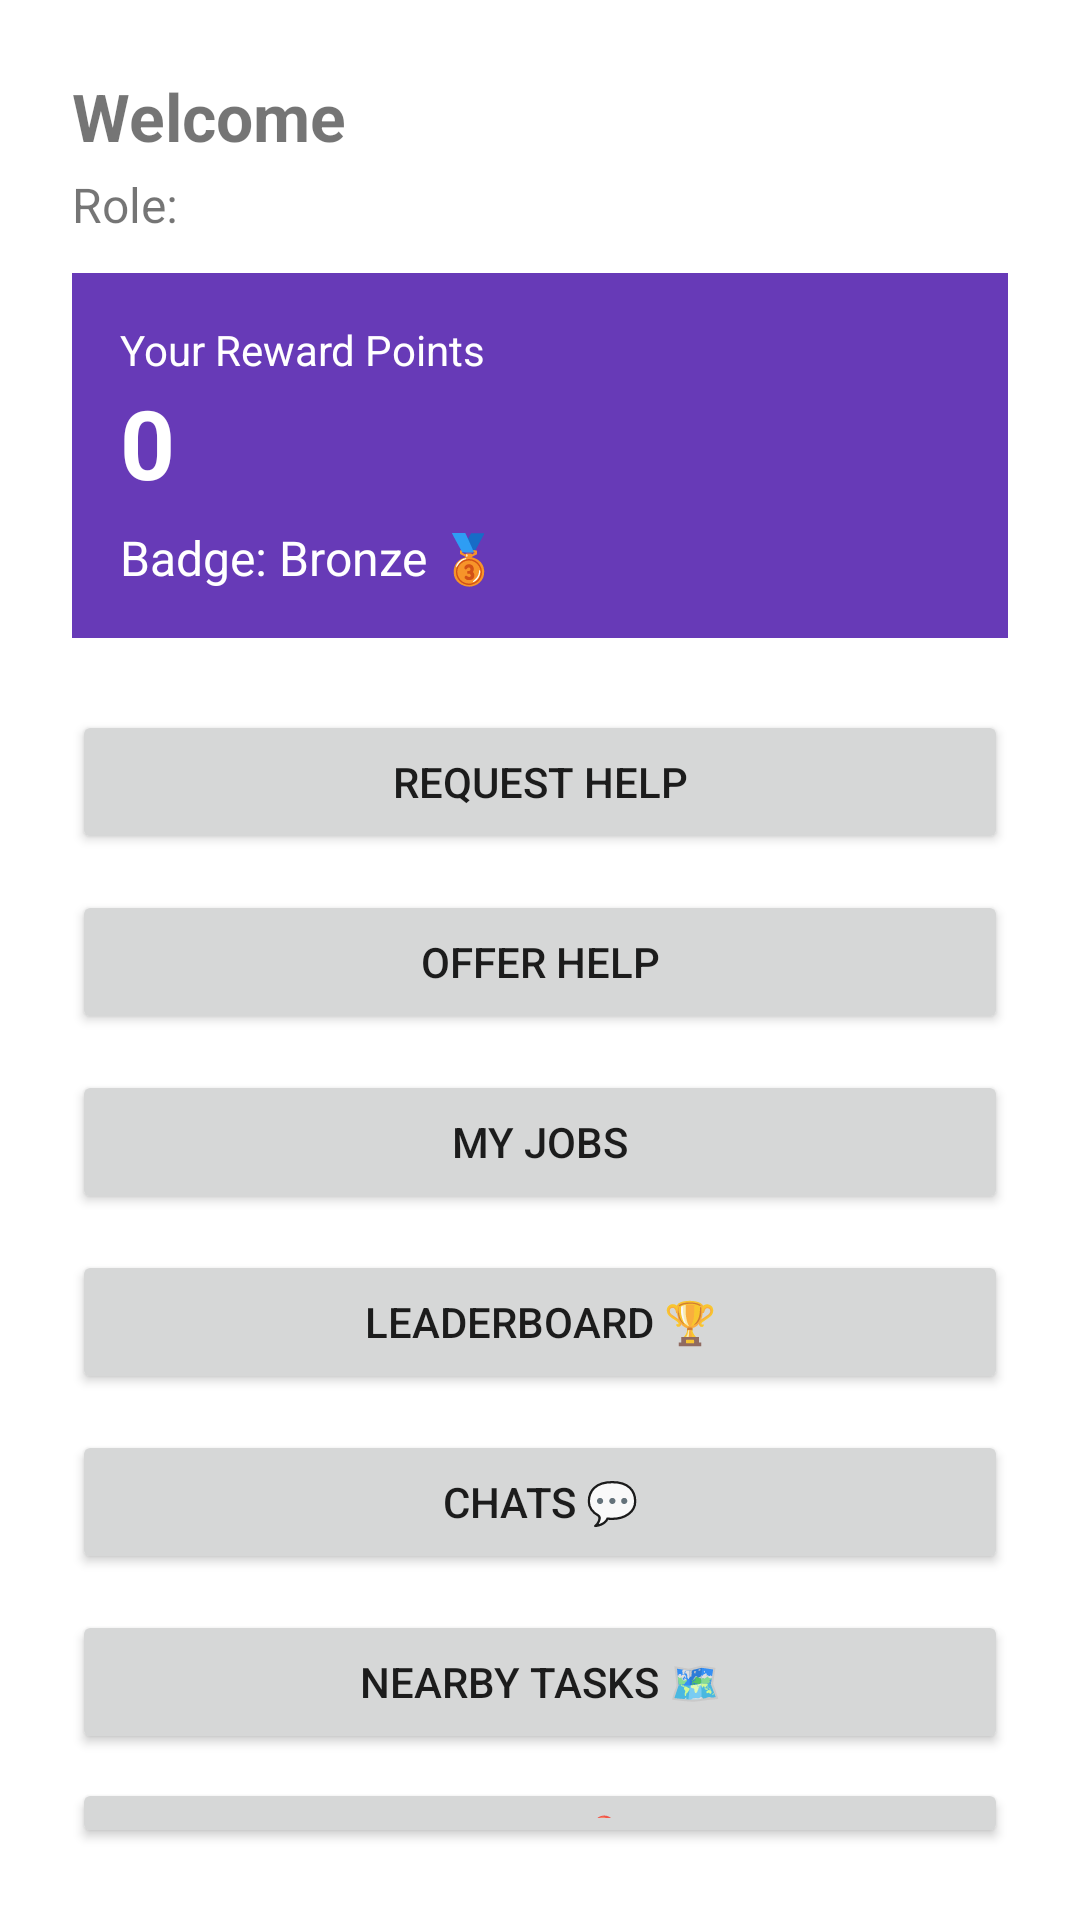

This screen was rendered from an Android layout file. Write that file and the resources it references.
<!-- AndroidManifest.xml: application theme Theme.HelpLink -->
<!-- res/layout/activity_home.xml -->
<?xml version="1.0" encoding="utf-8"?>
<LinearLayout xmlns:android="http://schemas.android.com/apk/res/android"
    android:layout_width="match_parent"
    android:layout_height="match_parent"
    android:orientation="vertical"
    android:padding="24dp">

    <TextView
        android:id="@+id/tvWelcome"
        android:layout_width="wrap_content"
        android:layout_height="wrap_content"
        android:text="Welcome"
        android:textSize="22sp"
        android:textStyle="bold"
        android:layout_marginBottom="4dp" />

    <TextView
        android:id="@+id/tvRole"
        android:layout_width="wrap_content"
        android:layout_height="wrap_content"
        android:text="Role:"
        android:textSize="16sp"
        android:layout_marginBottom="12dp" />

    
    <LinearLayout
        android:layout_width="match_parent"
        android:layout_height="wrap_content"
        android:orientation="vertical"
        android:padding="16dp"
        android:background="#673AB7"
        android:layout_marginBottom="24dp">

        <TextView
            android:layout_width="wrap_content"
            android:layout_height="wrap_content"
            android:text="Your Reward Points"
            android:textColor="@android:color/white"
            android:textSize="14sp" />

        <TextView
            android:id="@+id/tvRewardPoints"
            android:layout_width="wrap_content"
            android:layout_height="wrap_content"
            android:text="0"
            android:textColor="@android:color/white"
            android:textSize="32sp"
            android:textStyle="bold" />

        <TextView
            android:id="@+id/tvBadge"
            android:layout_width="wrap_content"
            android:layout_height="wrap_content"
            android:text="Badge: Bronze 🥉"
            android:textColor="@android:color/white"
            android:textSize="16sp"
            android:layout_marginTop="6dp" />
    </LinearLayout>

    <Button
        android:id="@+id/btnRequestHelp"
        android:layout_width="match_parent"
        android:layout_height="wrap_content"
        android:text="Request Help" />

    <Button
        android:id="@+id/btnOfferHelp"
        android:layout_width="match_parent"
        android:layout_height="wrap_content"
        android:text="Offer Help"
        android:layout_marginTop="12dp" />

    <Button
        android:id="@+id/btnMyJobs"
        android:layout_width="match_parent"
        android:layout_height="wrap_content"
        android:text="My Jobs"
        android:layout_marginTop="12dp" />

    <Button
        android:id="@+id/btnLeaderboard"
        android:layout_width="match_parent"
        android:layout_height="wrap_content"
        android:text="Leaderboard 🏆"
        android:layout_marginTop="12dp" />
    <Button
        android:id="@+id/btnChats"
        android:text="CHATS 💬"
        android:layout_marginTop="12dp"
        android:layout_width="match_parent"
        android:layout_height="wrap_content"/>
    <Button
        android:id="@+id/btnMap"
        android:text="Nearby Tasks 🗺️"
        android:layout_marginTop="12dp"
        android:layout_width="match_parent"
        android:layout_height="wrap_content"/>
    <Button
        android:id="@+id/btnMaps"
        android:layout_width="match_parent"
        android:layout_height="wrap_content"
        android:text="MAPS 📍"
        android:layout_marginTop="8dp"/>




</LinearLayout>
<!-- resources referenced by this layout -->
<resources>
  <style name="Theme.HelpLink" parent="Theme.MaterialComponents.DayNight.NoActionBar">
          <item name="colorPrimary">@color/purple_500</item>
          <item name="colorPrimaryVariant">@color/purple_700</item>
          <item name="colorOnPrimary">@android:color/white</item>
          <item name="colorSecondary">@color/teal_200</item>
          <item name="colorSecondaryVariant">@color/teal_700</item>
          <item name="colorOnSecondary">@android:color/black</item>
      </style>
  <color name="purple_500">#6200EE</color>
  <color name="purple_700">#3700B3</color>
  <color name="teal_200">#03DAC5</color>
  <color name="teal_700">#018786</color>
</resources>
